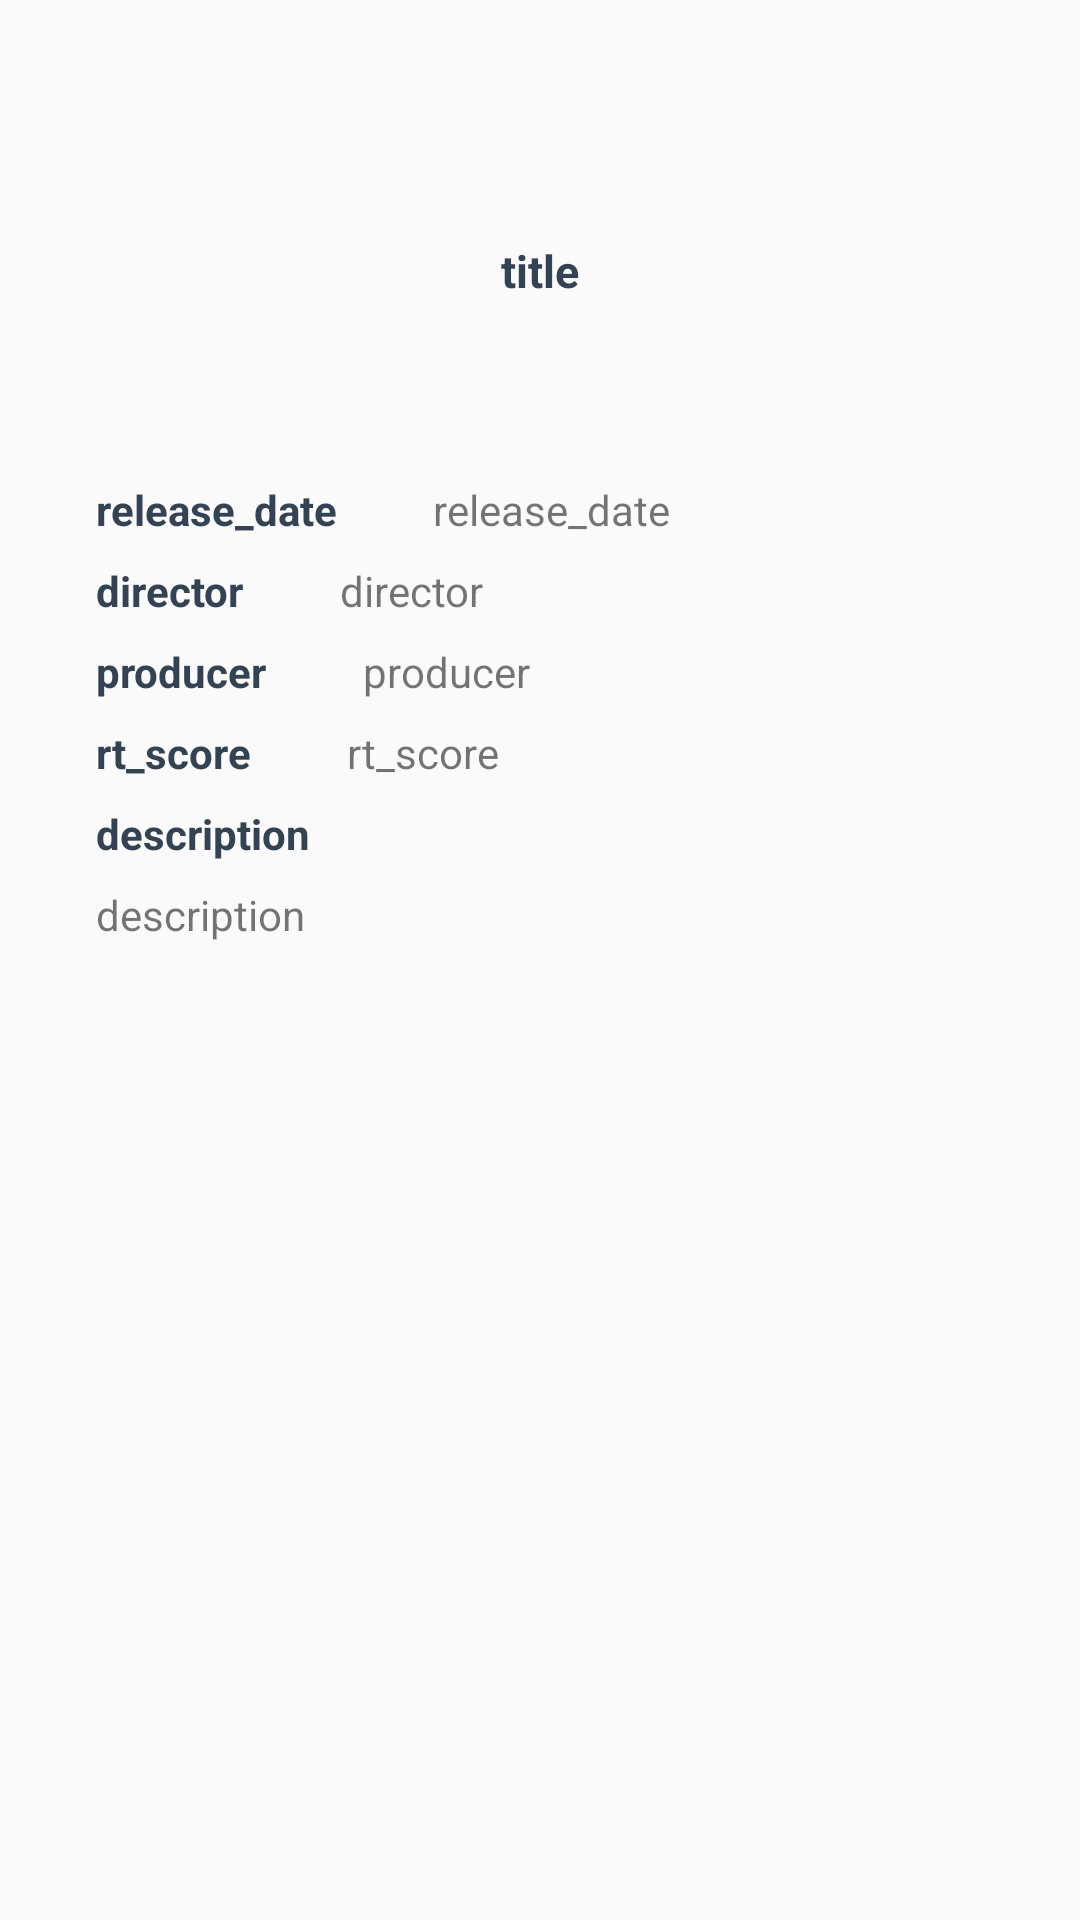

Produce the Android XML layout that renders to this screen, including the resource entries it uses.
<!-- AndroidManifest.xml: application theme AppTheme -->
<!-- res/layout/activity_detail.xml -->
<?xml version="1.0" encoding="utf-8"?>
<androidx.constraintlayout.widget.ConstraintLayout
    xmlns:android="http://schemas.android.com/apk/res/android"
    xmlns:app="http://schemas.android.com/apk/res-auto"
    xmlns:tools="http://schemas.android.com/tools"
    android:layout_width="match_parent"
    android:layout_height="match_parent"
    tools:context=".view.DetailActivity">


    <TextView
        android:id="@+id/producer_view"
        android:layout_width="wrap_content"
        android:layout_height="wrap_content"
        android:layout_marginStart="32dp"
        android:layout_marginTop="8dp"
        android:text="@string/producer"
        android:textColor="@color/colorNavy"
        android:textStyle="bold"
        app:layout_constraintStart_toStartOf="parent"
        app:layout_constraintTop_toBottomOf="@+id/director_view" />

    <TextView
        android:id="@+id/rt_score_detail"
        android:layout_width="wrap_content"
        android:layout_height="wrap_content"
        android:layout_marginStart="32dp"
        android:text="@string/rt_score"
        app:layout_constraintBottom_toBottomOf="@+id/rt_score_view"
        app:layout_constraintStart_toEndOf="@+id/rt_score_view"
        app:layout_constraintTop_toTopOf="@+id/rt_score_view" />

    <TextView
        android:id="@+id/description_detail"
        android:layout_width="0dp"
        android:layout_height="0dp"
        android:layout_marginStart="32dp"
        android:layout_marginTop="8dp"
        android:layout_marginEnd="16dp"
        android:layout_marginBottom="8dp"
        android:text="@string/description"
        app:layout_constraintBottom_toBottomOf="parent"
        app:layout_constraintEnd_toEndOf="parent"
        app:layout_constraintStart_toStartOf="parent"
        app:layout_constraintTop_toBottomOf="@+id/description_view" />

    <TextView
        android:id="@+id/release_date_view"
        android:layout_width="wrap_content"
        android:layout_height="wrap_content"
        android:layout_marginStart="32dp"
        android:layout_marginTop="60dp"
        android:text="@string/release_date"
        android:textColor="@color/colorNavy"
        android:textStyle="bold"
        app:layout_constraintStart_toStartOf="parent"
        app:layout_constraintTop_toBottomOf="@+id/title_detail" />

    <TextView
        android:id="@+id/director_detail"
        android:layout_width="wrap_content"
        android:layout_height="wrap_content"
        android:layout_marginStart="32dp"
        android:text="@string/director"
        app:layout_constraintBottom_toBottomOf="@+id/director_view"
        app:layout_constraintStart_toEndOf="@+id/director_view"
        app:layout_constraintTop_toTopOf="@+id/director_view" />

    <TextView
        android:id="@+id/director_view"
        android:layout_width="wrap_content"
        android:layout_height="wrap_content"
        android:layout_marginStart="32dp"
        android:layout_marginTop="8dp"
        android:text="@string/director"
        android:textColor="@color/colorNavy"
        android:textStyle="bold"
        app:layout_constraintStart_toStartOf="parent"
        app:layout_constraintTop_toBottomOf="@+id/release_date_view" />

    <TextView
        android:id="@+id/title_detail"
        android:layout_width="wrap_content"
        android:layout_height="wrap_content"
        android:layout_marginTop="80dp"
        android:text="@string/title"
        android:textColor="@color/colorNavy"
        android:textSize="15sp"
        android:textStyle="bold"
        app:layout_constraintEnd_toEndOf="parent"
        app:layout_constraintStart_toStartOf="parent"
        app:layout_constraintTop_toTopOf="parent" />

    <TextView
        android:id="@+id/description_view"
        android:layout_width="wrap_content"
        android:layout_height="wrap_content"
        android:layout_marginStart="32dp"
        android:layout_marginTop="8dp"
        android:text="@string/description"
        android:textColor="@color/colorNavy"
        android:textStyle="bold"
        app:layout_constraintStart_toStartOf="parent"
        app:layout_constraintTop_toBottomOf="@+id/rt_score_view" />

    <TextView
        android:id="@+id/rt_score_view"
        android:layout_width="wrap_content"
        android:layout_height="wrap_content"
        android:layout_marginStart="32dp"
        android:layout_marginTop="8dp"
        android:text="@string/rt_score"
        android:textColor="@color/colorNavy"
        android:textStyle="bold"
        app:layout_constraintStart_toStartOf="parent"
        app:layout_constraintTop_toBottomOf="@+id/producer_view" />

    <TextView
        android:id="@+id/producer_detail"
        android:layout_width="wrap_content"
        android:layout_height="wrap_content"
        android:layout_marginStart="32dp"
        android:text="@string/producer"
        app:layout_constraintBottom_toBottomOf="@+id/producer_view"
        app:layout_constraintStart_toEndOf="@+id/producer_view"
        app:layout_constraintTop_toTopOf="@+id/producer_view" />

    <TextView
        android:id="@+id/release_date_detail"
        android:layout_width="wrap_content"
        android:layout_height="wrap_content"
        android:layout_marginStart="32dp"
        android:text="@string/release_date"
        app:layout_constraintBottom_toBottomOf="@+id/release_date_view"
        app:layout_constraintStart_toEndOf="@+id/release_date_view"
        app:layout_constraintTop_toTopOf="@+id/release_date_view" />



</androidx.constraintlayout.widget.ConstraintLayout>
<!-- resources referenced by this layout -->
<resources>
  <color name="colorNavy">#334353</color>
  <string name="description">description</string>
  <string name="director">director</string>
  <string name="producer">producer</string>
  <string name="release_date">release_date</string>
  <string name="rt_score">rt_score</string>
  <string name="title">title</string>
  <style name="AppTheme" parent="Theme.AppCompat.Light.DarkActionBar">
          
          <item name="colorPrimary">@color/colorNavy</item>
          <item name="colorPrimaryDark">@color/colorDarkNavy</item>
          <item name="colorAccent">@color/colorAccent</item>
  
  
      </style>
  <color name="colorDarkNavy">#24303E</color>
  <color name="colorAccent">#03DAC5</color>
</resources>
